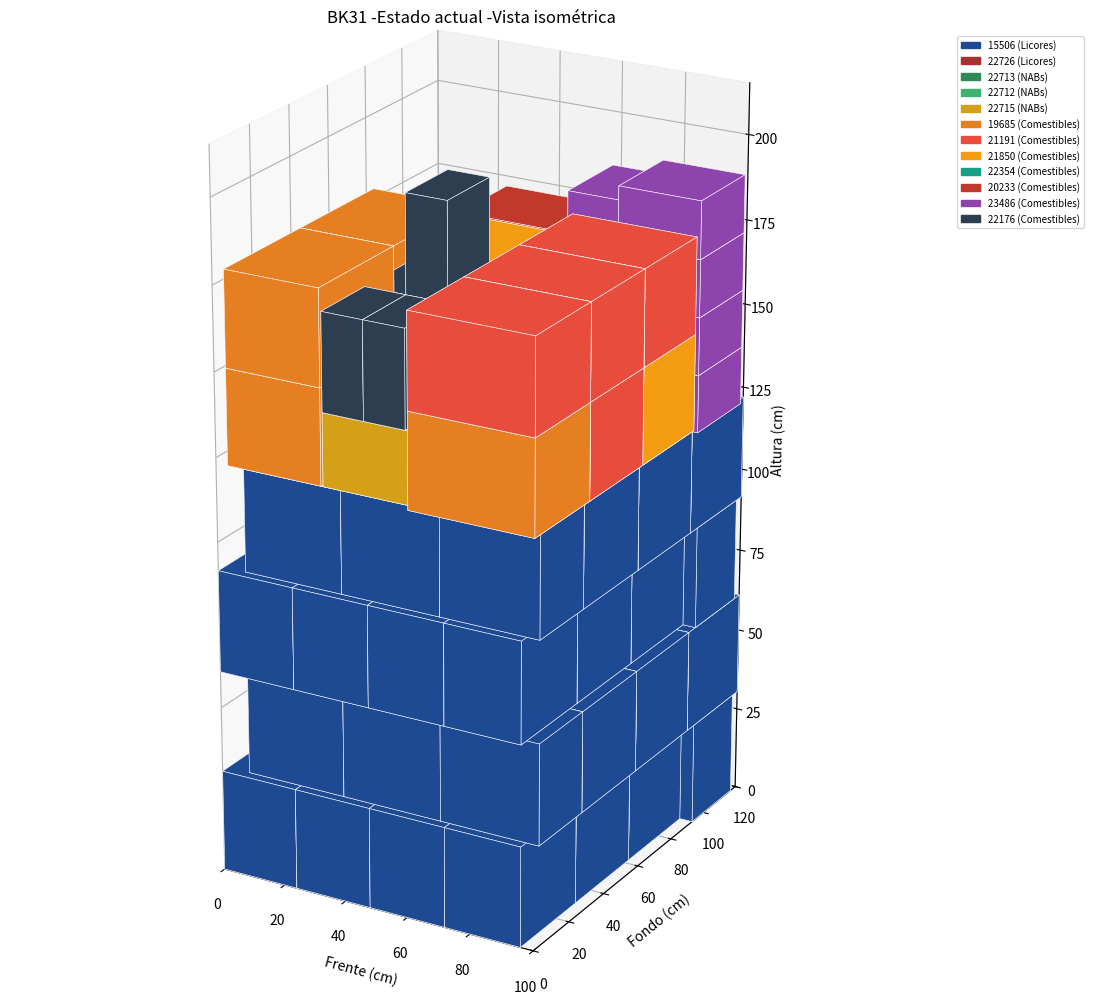

The matplotlib source for this figure: (Note: this script raises an exception after producing the figure.)
"""[EJEMPLO DE REFERENCIA -target de éxito para "grandes primero", NO parte
del pipeline real] Reconstrucción exacta, caja por caja, del pallet BK31
(CD Cañete) armado a MANO en una sesión de chat completa -no generado por
el motor. Representa la demanda REAL de BK31 en `Plantilla_Ejemplo_Agente_
Cubicador (1) (3).xlsx` (`Pallets_Objetivo=1`): 98 cajas, 12 SKUs (más
Pall Mall Boost/Sunrise, que van aparte en la caja de consolidación de
Cigarros, ver src/bat.py -no entran acá).

Por qué existe: el motor real (`src.packing_bloques`, camino de
`Pallets_Objetivo`), con la mejor heurística lograda hasta ahora, coloca
87/98 (ver Parches/v5/PATCH_LOG.md, sección "Grandes primero"). Este
script demuestra que SÍ es geométricamente posible llegar a 98/98 en el
mismo pallet -es la prueba de que la brecha es de algoritmo, no de espacio
físico. Ver Parches/v5/DISENO_STRIP_PACKING_GRANDES.md para el diseño
propuesto que debería cerrar esa brecha, y el README de esta carpeta para
el detalle de las decisiones de armado (por qué cada SKU quedó donde
quedó).

Corrarlo regenera las 6 vistas (isométrica, frontal, trasera, laterales,
superior) en /tmp/ -requiere matplotlib (no es una dependencia del
proyecto real, instalar aparte si hace falta: `pip install matplotlib`)."""
import matplotlib
matplotlib.use('Agg')
import matplotlib.pyplot as plt
import matplotlib.patches as patches
from mpl_toolkits.mplot3d import Axes3D
from mpl_toolkits.mplot3d.art3d import Poly3DCollection

cajas = []
def add(sku, x, y, z, largo, ancho, alto, cantidad):
    for i in range(cantidad):
        cajas.append({'sku': sku, 'x': x, 'y': y, 'z': z+i*alto, 'dx': largo, 'dy': ancho, 'dz': alto})

# Cama1 (Z=0)
for j in range(3):
    for i in range(4):
        add('15506', i*24, j*31, 0, 24, 31, 30.5, 1)
for i in range(3):
    add('15506', i*31+7, 93, 0, 31, 24, 30.5, 1)
# Cama2 (Z=30.5)
xs2 = [4,28,52,76]
for y in [27,58,89]:
    for x in xs2:
        add('15506', x, y, 30.5, 24, 31, 30.5, 1)
for x in [7,38,69]:
    add('15506', x, 3, 30.5, 31, 24, 30.5, 1)
# Cama3 (Z=61.0)
for j in range(3):
    for i in range(4):
        add('15506', i*24, j*31, 61.0, 24, 31, 30.5, 1)
for i in range(3):
    add('15506', i*31+7, 93, 61.0, 31, 24, 30.5, 1)
# Cama4 (Z=91.5)
for y in [27,58]:
    for x in xs2:
        add('15506', x, y, 91.5, 24, 31, 30.5, 1)
for x in [7,38,69]:
    add('15506', x, 3, 91.5, 31, 24, 30.5, 1)
add('15506', 76, 89, 91.5, 24, 31, 30.5, 1)
add('22726', 1.8, 89, 91.5, 23.2, 31.1, 30.2, 1)
add('22713', 25.0, 89, 91.5, 17.0, 28.5, 21.5, 2)
add('22713', 42.0, 89, 91.5, 17.0, 28.5, 21.5, 2)
add('22712', 59.0, 89, 91.5, 17.0, 28.5, 21.5, 2)

# Gaseosa Oro -corrida a x=32.5 (confirmada)
for i in range(5):
    add('22715', 32.5, 3+i*17.0, 122.0, 28.5, 17.0, 21.5, 1)

# 3 Picaras confirmadas (por demanda desc): Mini, Extremas, Fresa
add('19685', 61, 0, 122.0, 39.0, 30.0, 28.5, 1)
add('21191', 61, 30, 122.0, 39.0, 30.0, 28.5, 1)
add('21850', 61, 60, 122.0, 39.0, 30.0, 28.5, 1)

# Picaras Mini adicionales en la franja izquierda de la Gaseosa Oro (x:1.8-32.5)
# Ancho=30 en Frente, Largo=39 en Fondo (misma rotacion que las de la derecha)
add('19685', 1.8, 3, 122.0, 30.0, 39.0, 28.5, 1)
add('19685', 1.8, 42, 122.0, 30.0, 39.0, 28.5, 1)

# --- Cama 6: mismas 5 posiciones de la cama 5, apiladas encima (z=150.5) ---
# 2 Mini (izquierda, agota las 2 pendientes) + 3 Extremas (derecha, agota las 3 pendientes)
add('19685', 1.8, 3, 150.5, 30.0, 39.0, 28.5, 1)
add('19685', 1.8, 42, 150.5, 30.0, 39.0, 28.5, 1)
add('21191', 61, 0, 150.5, 39.0, 30.0, 28.5, 1)
add('21191', 61, 30, 150.5, 39.0, 30.0, 28.5, 1)
add('21191', 61, 60, 150.5, 39.0, 30.0, 28.5, 1)

# AM Cafe apoyada directo sobre la repisa de las 3 KR (z=134.5).
add('20233', 25.0, 89, 134.5, 35.0, 27.0, 13.0, 3)
# 4 Altomayo apiladas encima del Vino (24 ancho, la caja mide 25.7 -sobresale 1.7cm, aceptado)
# -la 4ta completa la demanda total de Altomayo (6/6: 4 aqui + 2 giradas sobre KR)
add('23486', 76.0, 89, 122.0, 25.7, 26.0, 17.0, 4)
# 1 Altomayo girada (Alto=17 como base, pegada al KR) en el resto libre de la repisa KR (x:60-76, 16 ancho)
add('23486', 60.0, 89, 134.5, 17.0, 26.0, 25.7, 2)

# Ultima Fresa (Picaras), acostada: su Alto (28.5) calza exacto como base en la
# franja libre sobre la Gaseosa Oro (28.5x85, piso 143.5) -39cm de fondo, 30cm de alto (mas bajo/estable).
# Corrida al fondo (y=49, contra el limite real de soporte/colision -la Gaseosa
# Oro solo sostiene hasta y=88, y de ahi para atras ya esta el AM Cafe a z=134.5-147.5,
# que se metería en el rango de altura de la Fresa) -queda pegada a los Altomayo/AM Cafe.
add('21850', 32.5, 49, 143.5, 28.5, 39.0, 30.0, 1)

# Pringles (5, 29x22.5x13): acostadas con Alto(13)xAncho(22.5) como base y el
# Largo(29) parado como altura -asi entran en grid 2x2 en la franja delante de
# la Fresa (28.5x46, piso 143.5). La 5ta se apila encima de una de las 4
# (mismo SKU, no relleno mixto -mismo criterio usado en toda la sesion).
add('22176', 32.5, 3.0, 143.5, 13.0, 22.5, 29.0, 1)
add('22176', 32.5, 25.5, 143.5, 13.0, 22.5, 29.0, 1)
add('22176', 45.5, 3.0, 143.5, 13.0, 22.5, 29.0, 1)
add('22176', 45.5, 25.5, 143.5, 13.0, 22.5, 29.0, 2)

# Molitalia (4, 47x13x10): el Largo (47) no entra acostado en ningun lado libre
# -se paran sobre su base chica (10x13), Largo como altura (47cm). Calzan
# EXACTO en grid 2x2 en el espacio libre sobre el Vodka (23.2x31, piso 121.7),
# terminando toda la demanda de Molitalia.
add('22354', 1.8, 89.0, 121.7, 10.0, 13.0, 47.0, 1)
add('22354', 1.8, 102.0, 121.7, 10.0, 13.0, 47.0, 1)
add('22354', 11.8, 89.0, 121.7, 10.0, 13.0, 47.0, 1)
add('22354', 11.8, 102.0, 121.7, 10.0, 13.0, 47.0, 1)

print(f"Total cajas: {len(cajas)}")

CAT = {
    '15506': ('Licores', '#1E4A94'), '22726': ('Licores', '#A83232'),
    '22713': ('NABs', '#2E8B57'), '22712': ('NABs', '#3CB371'), '22715': ('NABs', '#D4A017'),
    '19685': ('Comestibles', '#E67E22'), '21191': ('Comestibles', '#E74C3C'), '21850': ('Comestibles', '#F39C12'),
    '22354': ('Comestibles', '#16A085'), '20233': ('Comestibles', '#C0392B'), '23486': ('Comestibles', '#8E44AD'),
    '22176': ('Comestibles', '#2C3E50'),
}

# ============ 1. ISOMETRICA 3D ============
fig = plt.figure(figsize=(11, 11))
ax = fig.add_subplot(111, projection='3d')
for c in cajas:
    x, y, z = c['x'], c['y'], c['z']
    dx, dy, dz = c['dx'], c['dy'], c['dz']
    color = CAT.get(c['sku'], ('', '#888888'))[1]
    v = [
        [x,y,z],[x+dx,y,z],[x+dx,y+dy,z],[x,y+dy,z],
        [x,y,z+dz],[x+dx,y,z+dz],[x+dx,y+dy,z+dz],[x,y+dy,z+dz],
    ]
    faces = [
        [v[0],v[1],v[2],v[3]], [v[4],v[5],v[6],v[7]],
        [v[0],v[1],v[5],v[4]], [v[2],v[3],v[7],v[6]],
        [v[1],v[2],v[6],v[5]], [v[0],v[3],v[7],v[4]],
    ]
    poly = Poly3DCollection(faces, facecolor=color, edgecolor='white', linewidths=0.4, alpha=1.0)
    ax.add_collection3d(poly)
ax.set_xlim(0, 100); ax.set_ylim(0, 120); ax.set_zlim(0, 215)
ax.set_xlabel('Frente (cm)'); ax.set_ylabel('Fondo (cm)'); ax.set_zlabel('Altura (cm)')
ax.set_box_aspect([100,120,215])
ax.view_init(elev=22, azim=-60)
ax.set_title('BK31 -Estado actual -Vista isométrica')
leyenda = {}
for sku, (cat, color) in CAT.items():
    if any(c['sku']==sku for c in cajas):
        leyenda[f'{sku} ({cat})'] = color
handles = [patches.Patch(color=c, label=l) for l, c in leyenda.items()]
ax.legend(handles=handles, loc='upper left', bbox_to_anchor=(1.02, 1), fontsize=7)
plt.tight_layout()
plt.savefig('/tmp/bk31_estado_isometrica.png', dpi=150, bbox_inches='tight')
plt.close()
print("Isometrica guardada")

# ============ 2. VISTA FRONTAL (X vs Z) ============
fig, ax = plt.subplots(figsize=(10, 8))
cajas_frontal = sorted(cajas, key=lambda c: -c['y'])
for c in cajas_frontal:
    color = CAT.get(c['sku'], ('', '#888888'))[1]
    ax.add_patch(patches.Rectangle((c['x'], c['z']), c['dx'], c['dz'], facecolor=color, edgecolor='white', linewidth=0.3))
ax.set_xlim(0, 100); ax.set_ylim(0, 215)
ax.set_xlabel('Frente del pallet (cm)'); ax.set_ylabel('Altura (cm)')
ax.set_title('BK31 -Estado actual -Vista frontal')
plt.tight_layout()
plt.savefig('/tmp/bk31_estado_frontal.png', dpi=150)
plt.close()
print("Frontal guardada")

# ============ 2b. VISTA TRASERA (X espejado: 100 - x - dx) ============
fig, ax = plt.subplots(figsize=(10, 8))
cajas_trasera = sorted(cajas, key=lambda c: c['y'])
for c in cajas_trasera:
    color = CAT.get(c['sku'], ('', '#888888'))[1]
    x_mirror = 100 - c['x'] - c['dx']
    ax.add_patch(patches.Rectangle((x_mirror, c['z']), c['dx'], c['dz'], facecolor=color, edgecolor='white', linewidth=0.3))
ax.set_xlim(0, 100); ax.set_ylim(0, 215)
ax.set_xlabel('Frente del pallet (cm)'); ax.set_ylabel('Altura (cm)')
ax.set_title('BK31 -Estado actual -Vista trasera')
plt.tight_layout()
plt.savefig('/tmp/bk31_estado_trasera.png', dpi=150)
plt.close()
print("Trasera guardada")

# ============ 3. VISTA LATERAL (Y vs Z) ============
fig, ax = plt.subplots(figsize=(9, 8))
cajas_lateral = sorted(cajas, key=lambda c: -c['x'])
for c in cajas_lateral:
    color = CAT.get(c['sku'], ('', '#888888'))[1]
    ax.add_patch(patches.Rectangle((c['y'], c['z']), c['dy'], c['dz'], facecolor=color, edgecolor='white', linewidth=0.3))
ax.set_xlim(0, 120); ax.set_ylim(0, 215)
ax.set_xlabel('Fondo del pallet (cm)'); ax.set_ylabel('Altura (cm)')
ax.set_title('BK31 -Estado actual -Vista lateral izquierda')
plt.tight_layout()
plt.savefig('/tmp/bk31_estado_lateral.png', dpi=150)
plt.close()
print("Lateral guardada")

# ============ 3b. VISTA LATERAL DERECHA (mismo eje Fondo, sin espejar) ============
fig, ax = plt.subplots(figsize=(9, 8))
cajas_lateral_d = sorted(cajas, key=lambda c: c['x'])
for c in cajas_lateral_d:
    color = CAT.get(c['sku'], ('', '#888888'))[1]
    ax.add_patch(patches.Rectangle((c['y'], c['z']), c['dy'], c['dz'], facecolor=color, edgecolor='white', linewidth=0.3))
ax.set_xlim(0, 120); ax.set_ylim(0, 215)
ax.set_xlabel('Fondo del pallet (cm)'); ax.set_ylabel('Altura (cm)')
ax.set_title('BK31 -Estado actual -Vista lateral derecha')
plt.tight_layout()
plt.savefig('/tmp/bk31_estado_lateral_derecha.png', dpi=150)
plt.close()
print("Lateral derecha guardada")

# ============ 4. VISTA SUPERIOR (top-down, X vs Y) para la cama mas alta (6) ============
fig, ax = plt.subplots(figsize=(9, 10.5))
cama6 = [c for c in cajas if c['z'] >= 150.5]
for c in cama6:
    color = CAT.get(c['sku'], ('', '#888888'))[1]
    ax.add_patch(patches.Rectangle((c['x'], c['y']), c['dx'], c['dy'], facecolor=color, edgecolor='white', linewidth=1.0))
    ax.text(c['x']+c['dx']/2, c['y']+c['dy']/2, c['sku'], ha='center', va='center', fontsize=6.5, color='white')
ax.set_xlim(0, 100); ax.set_ylim(0, 120); ax.set_aspect('equal')
ax.set_xlabel('Frente (cm)'); ax.set_ylabel('Fondo (cm)')
ax.set_title('BK31 -Cama 6 (piso 150.5cm) -Vista superior')
plt.tight_layout()
plt.savefig('/tmp/bk31_estado_top.png', dpi=150)
plt.close()
print("Top guardada")

# ============ 4b. VISTA SUPERIOR COMPLETA (todo el pallet, tal como se ve desde arriba) ============
fig, ax = plt.subplots(figsize=(9, 10.5))
cajas_arriba = sorted(cajas, key=lambda c: c['z'] + c['dz'])
for c in cajas_arriba:
    color = CAT.get(c['sku'], ('', '#888888'))[1]
    ax.add_patch(patches.Rectangle((c['x'], c['y']), c['dx'], c['dy'], facecolor=color, edgecolor='white', linewidth=0.6))
ax.set_xlim(0, 100); ax.set_ylim(0, 120); ax.set_aspect('equal')
ax.set_xlabel('Frente (cm)'); ax.set_ylabel('Fondo (cm)')
zonas_libres = [
    (1.8, 81, 30.7, 8, 'Franja delant.\n30.7x8cm\npiso 122'),
]
for x, y, w, h, label in zonas_libres:
    ax.add_patch(patches.Rectangle((x, y), w, h, facecolor='none', edgecolor='black', linewidth=2, linestyle='--'))
    ax.text(x+w/2, y+h/2, label, ha='center', va='center', fontsize=7, color='black',
            bbox=dict(facecolor='white', alpha=0.85, edgecolor='none', pad=1))
ax.set_title('BK31 -Espacios completamente libres (nunca construidos)')
plt.tight_layout()
plt.savefig('/tmp/bk31_estado_top_completo.png', dpi=150)
plt.close()
print("Top completo guardada")
